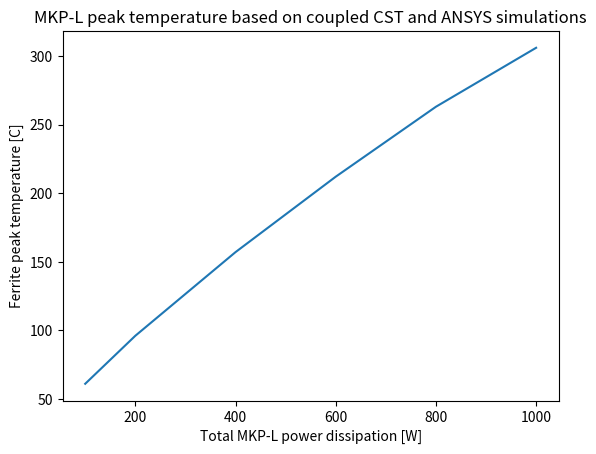

This chart was generated by the following Python code:

from matplotlib import pyplot as plt
import numpy as np

P = np.array([100,200,400,600,800,1000])
T = [61,96,157,212,263,306]

plt.figure()
plt.plot(P,T)
plt.xlabel('Total MKP-L power dissipation [W]')
plt.ylabel('Ferrite peak temperature [C]')
plt.title('MKP-L peak temperature based on coupled CST and ANSYS simulations')

plt.show()